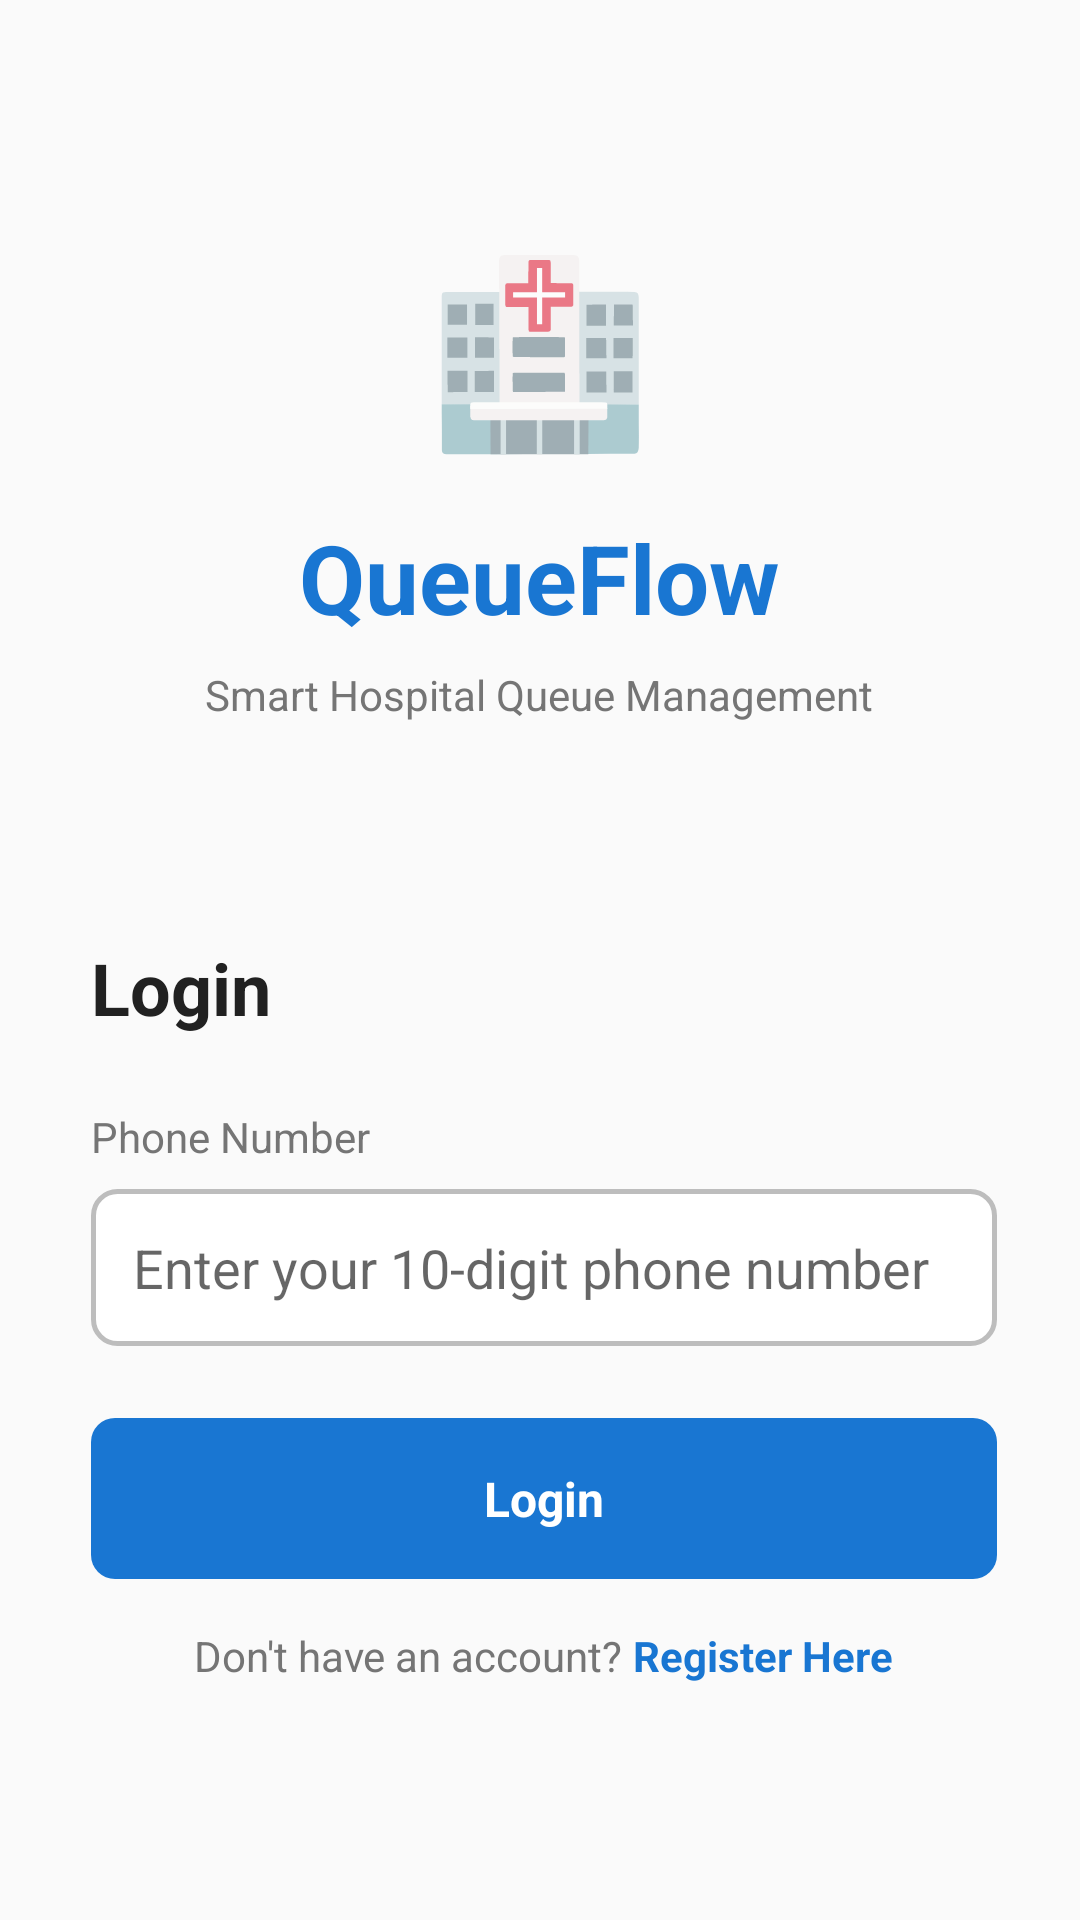

Produce the Android XML layout that renders to this screen, including the resource entries it uses.
<!-- AndroidManifest.xml: activity theme Theme.AppCompat.Light.NoActionBar -->
<!-- res/layout/activity_login.xml -->
<?xml version="1.0" encoding="utf-8"?>
<android.support.constraint.ConstraintLayout xmlns:android="http://schemas.android.com/apk/res/android"
    xmlns:app="http://schemas.android.com/apk/res-auto"
    xmlns:tools="http://schemas.android.com/tools"
    android:layout_width="match_parent"
    android:layout_height="match_parent"
    tools:context=".LoginActivity">

    

    
    <LinearLayout
        android:id="@+id/logoSection"
        android:layout_width="0dp"
        android:layout_height="wrap_content"
        android:gravity="center"
        android:orientation="vertical"
        android:padding="40dp"
        app:layout_constraintBottom_toTopOf="@id/contentSection"
        app:layout_constraintEnd_toEndOf="parent"
        app:layout_constraintHorizontal_bias="1.0"
        app:layout_constraintStart_toStartOf="parent"
        app:layout_constraintVertical_chainStyle="packed">

        <TextView
            android:layout_width="wrap_content"
            android:layout_height="wrap_content"
            android:text="🏥"
            android:textSize="60sp" />

        <TextView
            android:layout_width="wrap_content"
            android:layout_height="wrap_content"
            android:layout_marginTop="16dp"
            android:text="QueueFlow"
            android:textColor="#1976D2"
            android:textSize="32sp"
            android:textStyle="bold" />

        <TextView
            android:layout_width="wrap_content"
            android:layout_height="wrap_content"
            android:layout_marginTop="8dp"
            android:text="Smart Hospital Queue Management"
            android:textColor="#757575"
            android:textSize="14sp" />

    </LinearLayout>

    

    <LinearLayout
        android:id="@+id/layoutLoginForm"
        android:layout_width="366dp"
        android:layout_height="359dp"
        android:orientation="vertical"
        android:padding="32dp"
        android:visibility="visible"
        app:layout_constraintBottom_toBottomOf="parent"
        app:layout_constraintEnd_toEndOf="parent"
        app:layout_constraintHorizontal_bias="0.355"
        app:layout_constraintStart_toStartOf="parent"
        app:layout_constraintTop_toBottomOf="@id/logoSection"
        app:layout_constraintVertical_bias="0.0"
        app:layout_constraintVertical_chainStyle="packed">

        <TextView
            android:layout_width="wrap_content"
            android:layout_height="wrap_content"
            android:layout_marginBottom="24dp"
            android:text="Login"
            android:textColor="#212121"
            android:textSize="24sp"
            android:textStyle="bold" />

        <TextView
            android:layout_width="wrap_content"
            android:layout_height="wrap_content"
            android:text="Phone Number"
            android:textColor="#757575"
            android:textSize="14sp" />

        <EditText
            android:id="@+id/etPhoneNumber"
            android:layout_width="match_parent"
            android:layout_height="wrap_content"
            android:layout_marginTop="8dp"
            android:layout_marginBottom="24dp"
            android:background="@drawable/input_background"
            android:hint="Enter your 10-digit phone number"
            android:inputType="phone"
            android:maxLength="10"
            android:padding="14dp" />

        <LinearLayout
            android:id="@+id/btnLogin"
            android:layout_width="match_parent"
            android:layout_height="wrap_content"
            android:background="@drawable/join_button_background"
            android:clickable="true"
            android:focusable="true"
            android:gravity="center"
            android:orientation="horizontal"
            android:padding="16dp">

            <TextView
                android:layout_width="wrap_content"
                android:layout_height="wrap_content"
                android:text="Login"
                android:textColor="#FFFFFF"
                android:textSize="16sp"
                android:textStyle="bold" />

        </LinearLayout>

        <LinearLayout
            android:layout_width="match_parent"
            android:layout_height="wrap_content"
            android:layout_marginTop="16dp"
            android:gravity="center"
            android:orientation="horizontal">

            <TextView
                android:layout_width="wrap_content"
                android:layout_height="wrap_content"
                android:text="Don't have an account? "
                android:textColor="#757575"
                android:textSize="14sp" />

            <TextView
                android:id="@+id/txtRegisterHere"
                android:layout_width="wrap_content"
                android:layout_height="wrap_content"
                android:clickable="true"
                android:focusable="true"
                android:text="Register Here"
                android:textColor="#1976D2"
                android:textSize="14sp"
                android:textStyle="bold" />

        </LinearLayout>

    </LinearLayout>

    <LinearLayout
        android:id="@+id/layoutAlreadyLoggedIn"
        android:layout_width="0dp"
        android:layout_height="wrap_content"
        android:orientation="vertical"
        android:padding="32dp"
        android:gravity="center"
        android:visibility="gone"
        app:layout_constraintTop_toBottomOf="@id/logoSection"
        app:layout_constraintBottom_toBottomOf="parent"
        app:layout_constraintStart_toStartOf="parent"
        app:layout_constraintEnd_toEndOf="parent">

        <TextView
            android:layout_width="wrap_content"
            android:layout_height="wrap_content"
            android:text="✓"
            android:textSize="60sp"
            android:textColor="#4CAF50" />

        <TextView
            android:id="@+id/txtLoggedInPatientName"
            android:layout_width="wrap_content"
            android:layout_height="wrap_content"
            android:text="Welcome back, Rahul!"
            android:textSize="20sp"
            android:textStyle="bold"
            android:textColor="#212121"
            android:layout_marginTop="16dp" />

        <TextView
            android:layout_width="wrap_content"
            android:layout_height="wrap_content"
            android:text="You're already logged in"
            android:textSize="14sp"
            android:textColor="#757575"
            android:layout_marginTop="8dp"
            android:layout_marginBottom="32dp" />

        <LinearLayout
            android:id="@+id/btnContinueAsLoggedIn"
            android:layout_width="match_parent"
            android:layout_height="wrap_content"
            android:orientation="horizontal"
            android:gravity="center"
            android:padding="16dp"
            android:background="@drawable/join_button_background"
            android:clickable="true"
            android:focusable="true"
            android:layout_marginBottom="12dp">

            <TextView
                android:layout_width="wrap_content"
                android:layout_height="wrap_content"
                android:text="Continue"
                android:textSize="16sp"
                android:textStyle="bold"
                android:textColor="#FFFFFF" />

        </LinearLayout>

        <LinearLayout
            android:id="@+id/btnSwitchUser"
            android:layout_width="match_parent"
            android:layout_height="wrap_content"
            android:orientation="horizontal"
            android:gravity="center"
            android:padding="16dp"
            android:background="@drawable/button_background"
            android:clickable="true"
            android:focusable="true">

            <TextView
                android:layout_width="wrap_content"
                android:layout_height="wrap_content"
                android:text="Switch User"
                android:textSize="14sp"
                android:textColor="#1976D2" />

        </LinearLayout>

    </LinearLayout>

    <LinearLayout
        android:id="@+id/contentSection"
        android:layout_width="0dp"
        android:layout_height="wrap_content"
        android:orientation="vertical"
        app:layout_constraintTop_toBottomOf="@id/logoSection"
        app:layout_constraintBottom_toBottomOf="parent"
        app:layout_constraintStart_toStartOf="parent"
        app:layout_constraintEnd_toEndOf="parent" />

</android.support.constraint.ConstraintLayout>
<!-- resources referenced by this layout -->
<resources>
  <!-- drawable button_background (drawable) -->
  <?xml version="1.0" encoding="utf-8"?>
      <selector xmlns:android="http://schemas.android.com/apk/res/android">
  
          
          <item android:state_pressed="true">
              <shape android:shape="rectangle">
                  <solid android:color="#E0E0E0" />
                  <corners android:radius="12dp" />
                  <stroke android:width="2dp" android:color="#BDBDBD" />
              </shape>
          </item>
  
          
          <item>
              <shape android:shape="rectangle">
                  <solid android:color="#F5F5F5" />
                  <corners android:radius="12dp" />
                  <stroke android:width="2dp" android:color="#E0E0E0" />
              </shape>
          </item>
  
      </selector>
  <!-- drawable input_background (drawable) -->
  <?xml version="1.0" encoding="utf-8"?>
      <shape xmlns:android="http://schemas.android.com/apk/res/android"
          android:shape="rectangle">
  
          <solid android:color="#FFFFFF" />
          <corners android:radius="8dp" />
          <stroke android:width="1.5dp" android:color="#BDBDBD" />
  
      </shape>
  <!-- drawable join_button_background (drawable) -->
  <?xml version="1.0" encoding="utf-8"?>
      <selector xmlns:android="http://schemas.android.com/apk/res/android">
  
          
          <item android:state_pressed="true">
              <shape android:shape="rectangle">
                  <solid android:color="#1565C0" />
                  <corners android:radius="8dp" />
              </shape>
          </item>
  
          
          <item>
              <shape android:shape="rectangle">
                  <solid android:color="#1976D2" />
                  <corners android:radius="8dp" />
              </shape>
          </item>
  
      </selector>
</resources>
